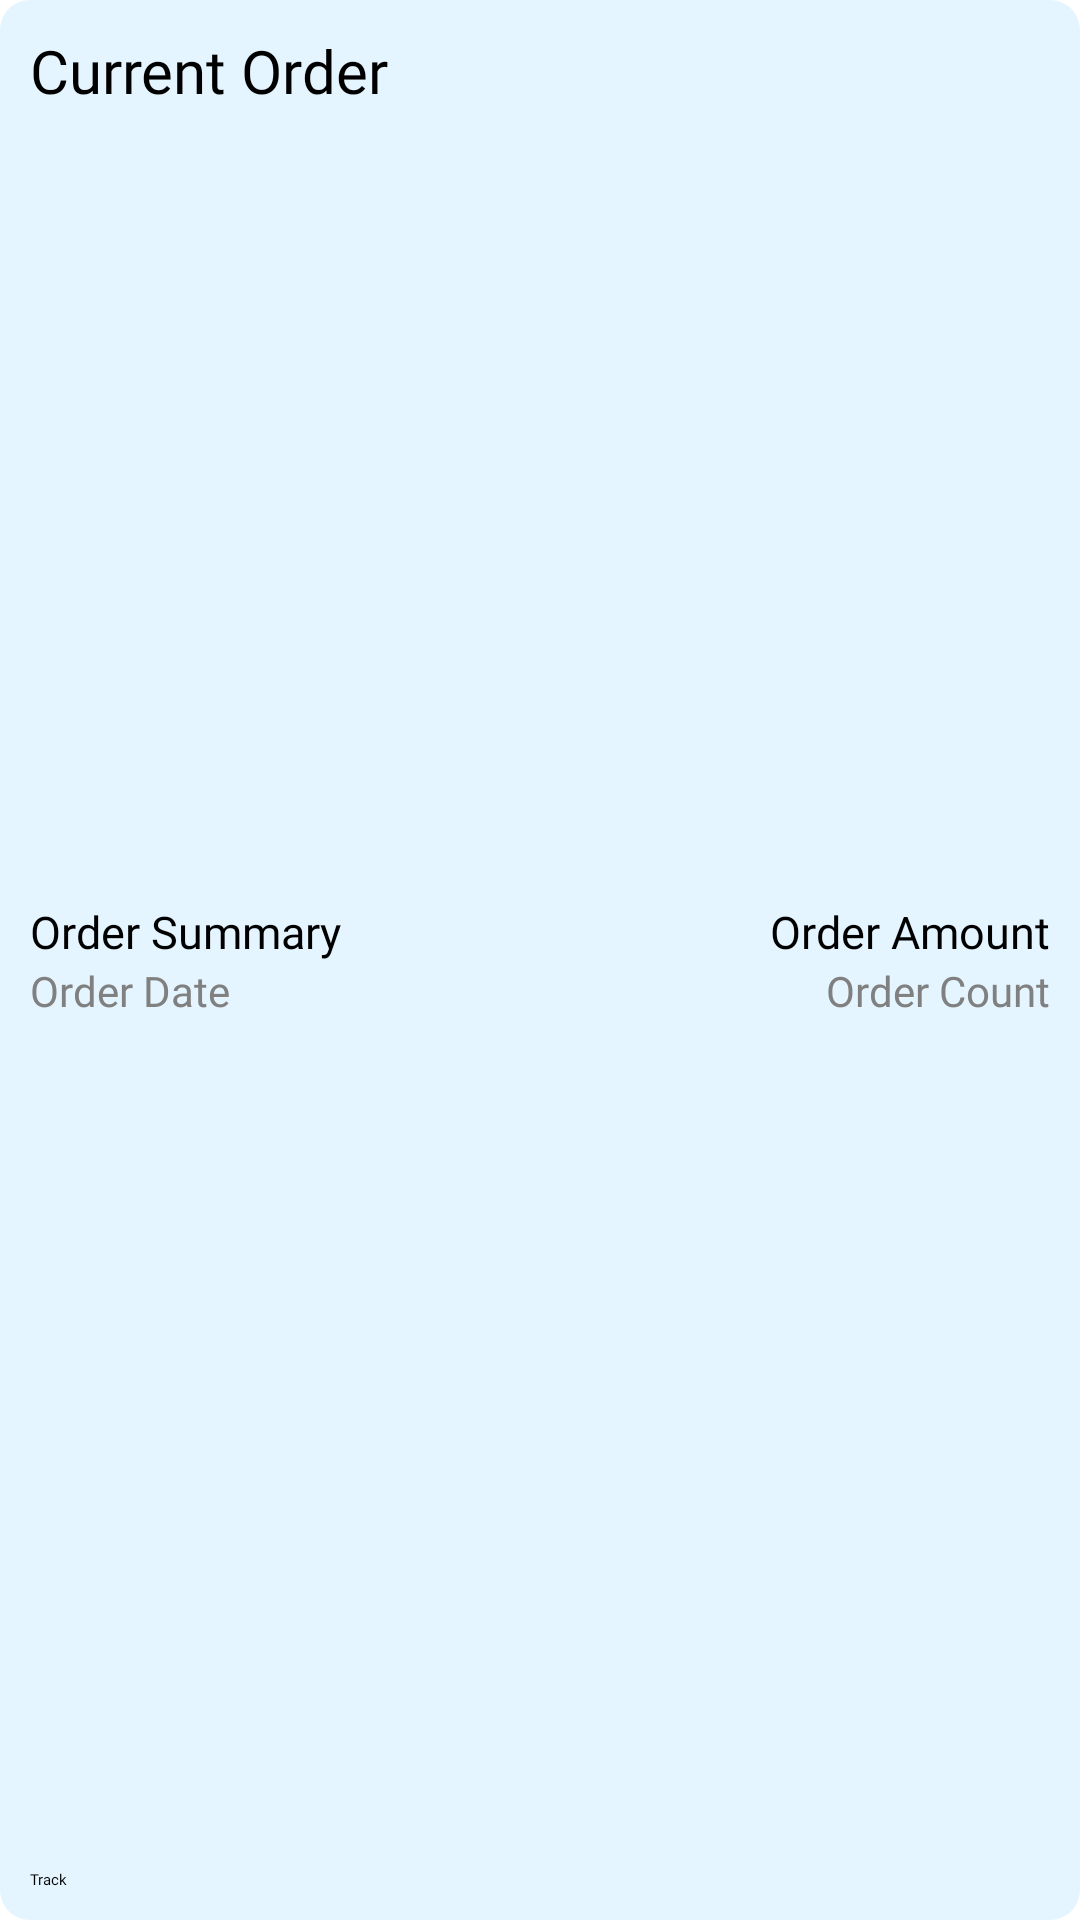

The Android layout XML behind this screen, and the referenced resources:
<!-- AndroidManifest.xml: application theme Theme.App.Starting -->
<!-- res/layout/format_current_order.xml -->
<?xml version="1.0" encoding="utf-8"?>
<androidx.constraintlayout.widget.ConstraintLayout xmlns:android="http://schemas.android.com/apk/res/android"
    xmlns:app="http://schemas.android.com/apk/res-auto"
    android:id="@+id/currentOrderHolder"
    android:layout_width="match_parent"
    android:layout_height="wrap_content"
    android:layout_marginHorizontal="20dp"
    android:background="@drawable/rect_10dp"
    android:backgroundTint="@color/blue_grey"
    android:visibility="visible"
    app:layout_constraintTop_toTopOf="parent">

    <TextView
        android:id="@+id/textView3"
        android:layout_width="wrap_content"
        android:layout_height="wrap_content"
        android:layout_margin="10dp"
        android:fontFamily="@font/fo_biko_regular"
        android:text="@string/current_order"
        android:textSize="20sp"
        app:layout_constraintStart_toStartOf="parent"
        app:layout_constraintTop_toTopOf="parent" />

    <FrameLayout
        android:id="@+id/frameLayout"
        android:layout_width="match_parent"
        android:layout_height="wrap_content"
        android:layout_marginHorizontal="10dp"
        android:layout_marginVertical="10dp"
        app:layout_constraintBottom_toTopOf="@+id/ordersTrack"
        app:layout_constraintTop_toBottomOf="@+id/textView3">

        <include layout="@layout/format_order_list" />

    </FrameLayout>

    <TextView
        android:id="@+id/ordersTrack"
        android:layout_width="match_parent"
        android:layout_height="0dp"
        android:background="@drawable/rect_pending_order_10dp"
        android:backgroundTint="@color/blue_grey_2"
        android:fontFamily="@font/fo_biko_regular"
        android:gravity="center_vertical"
        android:paddingVertical="10dp"
        android:paddingStart="10dp"
        android:paddingEnd="10dp"
        android:text="@string/track"
        app:drawableEndCompat="@drawable/ic_baseline_arrow_forward_ios_24"
        app:drawableTint="@color/black_white"
        app:layout_constraintBottom_toBottomOf="parent" />

</androidx.constraintlayout.widget.ConstraintLayout>
<!-- res/layout/format_order_list.xml (included above) -->
<?xml version="1.0" encoding="utf-8"?>
<androidx.appcompat.widget.LinearLayoutCompat xmlns:android="http://schemas.android.com/apk/res/android"
    xmlns:app="http://schemas.android.com/apk/res-auto"
    android:id="@+id/listHolder"
    android:layout_width="match_parent"
    android:layout_height="wrap_content"
    android:layout_marginBottom="10dp"
    android:orientation="vertical"
    android:paddingVertical="5dp">

    <androidx.constraintlayout.widget.ConstraintLayout
        android:layout_width="match_parent"
        android:layout_height="wrap_content">

        <TextView
            android:id="@+id/listName"
            android:layout_width="0dp"
            android:layout_height="match_parent"
            android:layout_marginEnd="50dp"
            android:ellipsize="end"
            android:fontFamily="@font/fo_biko_regular"
            android:maxLines="1"
            android:text="@string/order_summary"
            android:textSize="15sp"
            app:layout_constraintEnd_toStartOf="@+id/listAmount"
            app:layout_constraintStart_toStartOf="parent" />

        <TextView
            android:id="@+id/listAmount"
            android:layout_width="wrap_content"
            android:layout_height="match_parent"
            android:fontFamily="@font/fo_biko_regular"
            android:text="@string/order_amount"
            android:textSize="15sp"
            app:layout_constraintEnd_toEndOf="parent" />

    </androidx.constraintlayout.widget.ConstraintLayout>

    <androidx.constraintlayout.widget.ConstraintLayout
        android:layout_width="match_parent"
        android:layout_height="wrap_content">

        <TextView
            android:id="@+id/listDate"
            android:layout_width="wrap_content"
            android:layout_height="match_parent"
            android:fontFamily="@font/fo_biko_regular"
            android:text="@string/order_date"
            android:textColor="@color/grey"
            android:textSize="14sp"
            app:layout_constraintStart_toStartOf="parent" />

        <TextView
            android:id="@+id/listQuantity"
            android:layout_width="wrap_content"
            android:layout_height="match_parent"
            android:fontFamily="@font/fo_biko_regular"
            android:text="@string/order_count"
            android:textColor="@color/grey"
            android:textSize="14sp"
            app:layout_constraintEnd_toEndOf="parent" />

    </androidx.constraintlayout.widget.ConstraintLayout>
</androidx.appcompat.widget.LinearLayoutCompat>
<!-- resources referenced by this layout -->
<resources>
  <color name="black_white">#FF000000</color>
  <color name="blue_grey">#FFE4F5FF</color>
  <color name="blue_grey_2">#FF8CD3FF</color>
  <color name="grey">#FF808080</color>
  <!-- drawable rect_10dp (drawable) -->
  <?xml version="1.0" encoding="utf-8"?>
  <shape xmlns:android="http://schemas.android.com/apk/res/android">
      <solid android:color="@color/grey10" />
      <corners android:radius="10dp" />
  </shape>
  <string name="current_order">Current Order</string>
  <string name="order_amount">Order Amount</string>
  <string name="order_count">Order Count</string>
  <string name="order_date">Order Date</string>
  <string name="order_summary">Order Summary</string>
  <string name="track">Track</string>
  <style name="Theme.App.Starting" parent="Theme.SplashScreen">
          <item name="windowSplashScreenBackground">@color/grey5</item>
          <item name="windowSplashScreenAnimatedIcon">@drawable/ic_achiever_farm_logo</item>
          <item name="postSplashScreenTheme">@style/Theme.AchieverFarm</item>
      </style>
  <color name="grey10">#FFF2F2F2</color>
  <color name="grey5">#FFF8F8F8</color>
  <style name="Theme.AchieverFarm" parent="Theme.MaterialComponents.DayNight.NoActionBar">
          <item name="colorPrimary">@color/m1</item>
          <item name="colorPrimaryVariant">@color/m2</item>
          <item name="colorOnPrimary">@color/m2</item>
  
          <item name="android:windowBackground">@color/white</item>
          <item name="colorSecondary">@color/m2</item>
          <item name="colorSecondaryVariant">@color/m3</item>
          <item name="colorOnSecondary">@color/black</item>
  
          <item name="android:textColorPrimary">@color/black</item>
          <item name="android:textColorSecondary">@color/black</item>
          <item name="android:textColorTertiary">@color/black</item>
          <item name="android:textColorPrimaryInverse">@color/black</item>
          <item name="android:textColorSecondaryInverse">@color/black</item>
          <item name="android:textColorTertiaryInverse">@color/black</item>
  
          <item name="android:statusBarColor">@color/m2</item>
          <item name="android:navigationBarColor">@color/grey10</item>
          <item name="android:windowLightNavigationBar">true</item>
          <item name="android:windowLightStatusBar">false</item>
  
          <item name="fontFamily">@font/fo_biko_regular</item>
          <item name="editTextStyle">@style/CustomEditText</item>
      </style>
  <color name="m1">#FF025D95</color>
  <color name="m2">#FFB7E6FF</color>
  <color name="white">#FFFFFFFF</color>
  <color name="m3">#FFA41786</color>
  <color name="black">#FF000000</color>
  <style name="CustomEditText" parent="Widget.AppCompat.EditText">
          <item name="android:textSize">15sp</item>
      </style>
</resources>
